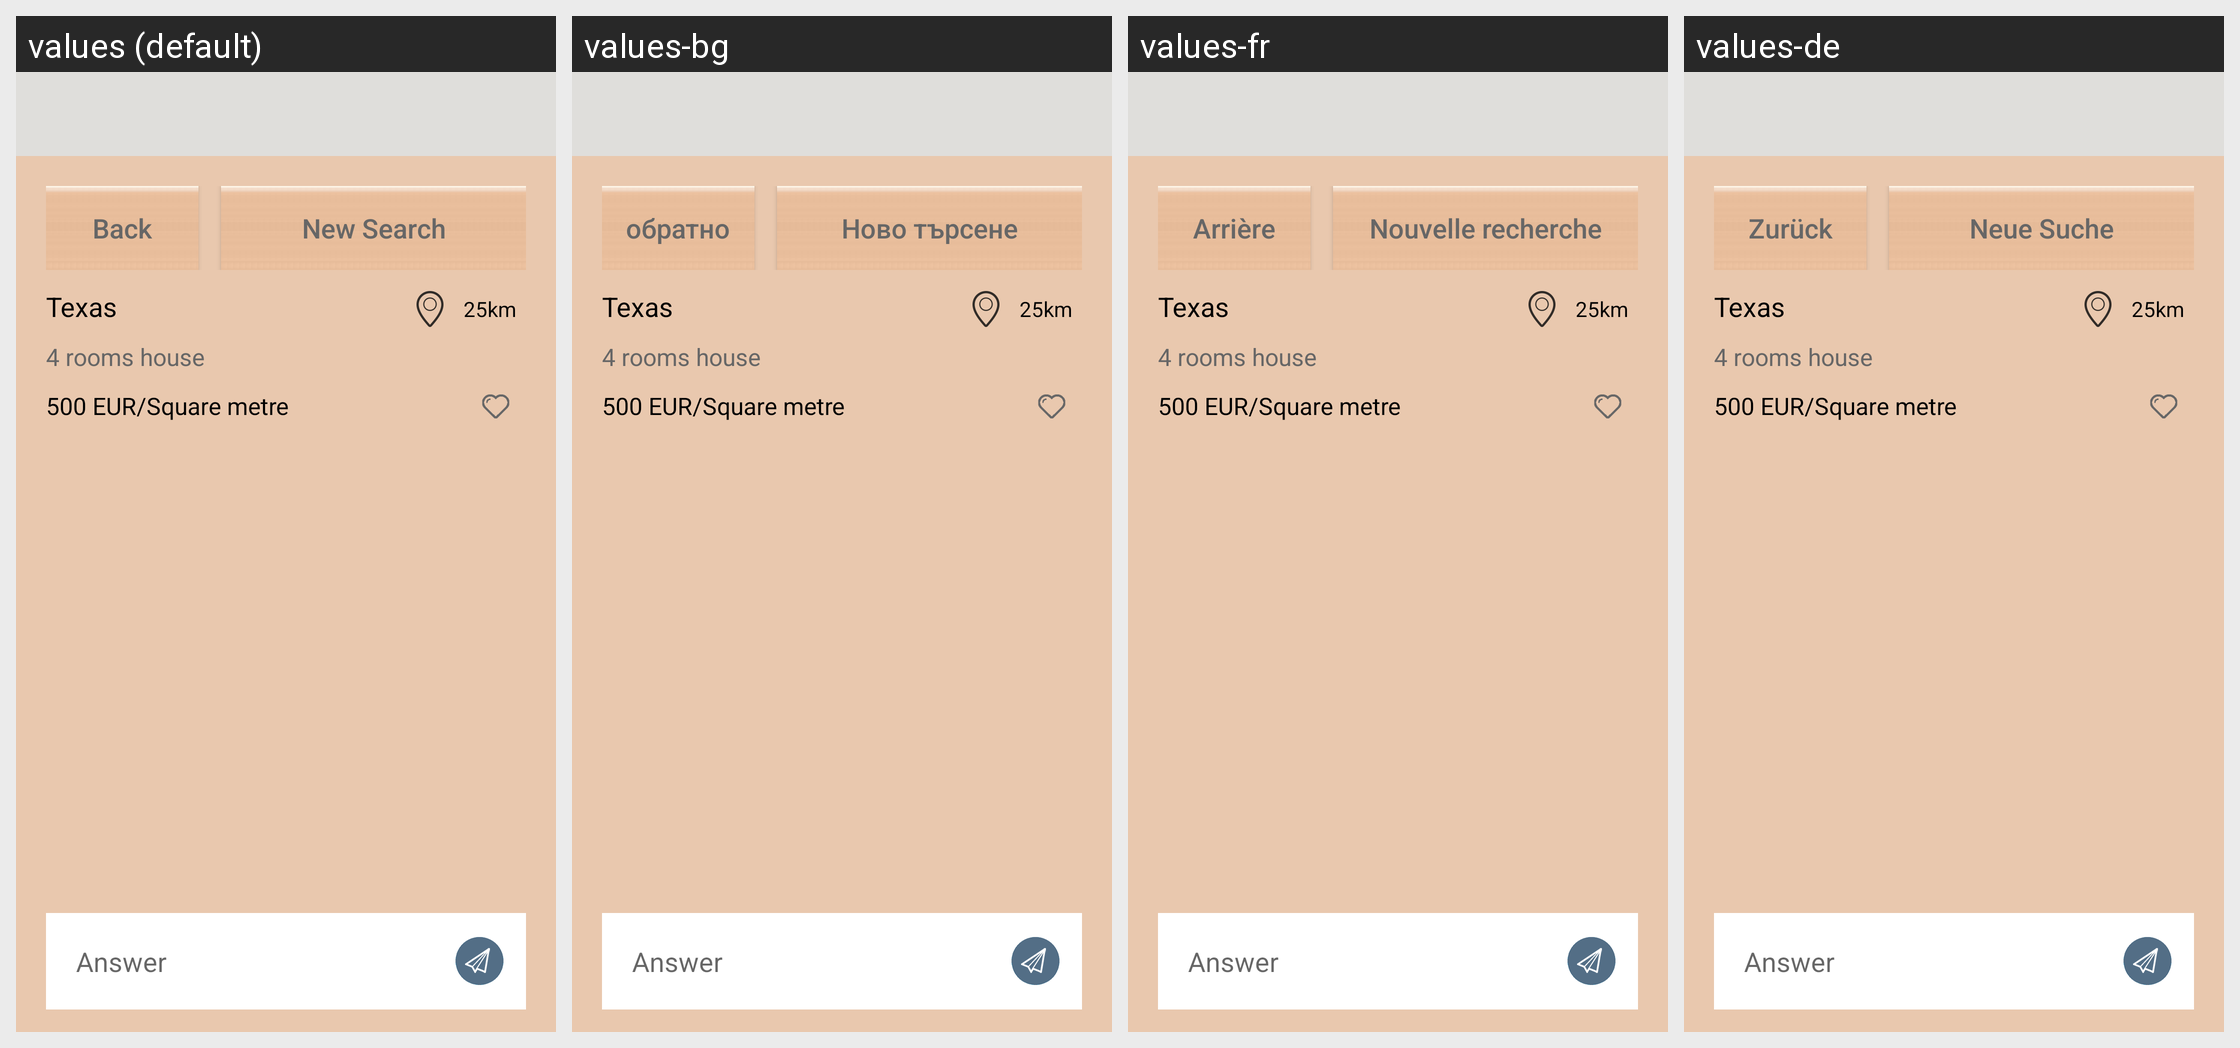

The same Android screen rendered under several of its app's locales, left to right. List the strings drawn on it with the default value and each locale's translation.
Android screen res/layout/activity_conversations_lessee.xml rendered under 4 locales, left to right: values (default), values-bg, values-fr, values-de. Device: Nexus 5 (rendered at 1080×1920; each locale shown at half size, 540×960, under a caption strip naming it); theme AppTheme.
Other locales in the repository, not shown: values-es, values-it, values-nl, values-ro.
Strings drawn on this screen, with the default value and each locale's value (text and hints the layout hard-codes, and strings that could not be matched under every locale, appear in the picture but are not listed):

btn_back
  values: Back
  values-bg: обратно
  values-fr: Arrière
  values-de: Zurück

btn_new_search
  values: New Search
  values-bg: Ново търсене
  values-fr: Nouvelle recherche
  values-de: Neue Suche
